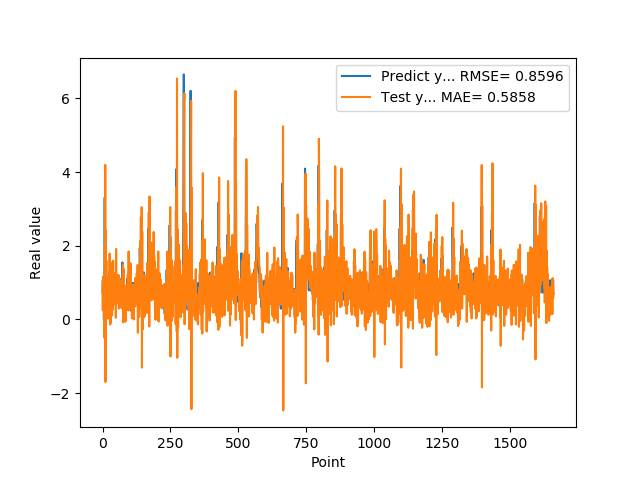

Values plotted in this chart, from the file beside it:
7.307389974590000614e-01, 9.766245521659674411e-01
1.074290990829999792e+00, 2.498589581590646702e-01
9.521890282630000035e-01, 1.164142288350634269e+00
9.879170060160000766e-01, 9.963868867124299200e-01
1.011654973029999960e+00, 5.739547990467921412e-01
0.000000000000000000e+00, 1.137377524307707111e+00
7.643579840659999736e-01, 9.049952569693524573e-01
7.788103222849999119e-01, -5.019100160595224569e-01
3.306220054629999794e+00, 1.964070824119080294e+00
1.055441975589999970e+00, 4.049292446096671161e-01
7.543110251430000801e-01, 4.195658179134262866e+00
7.915459871289999283e-01, -1.697076217877099058e+00
1.409499049189999909e+00, 2.406619731446482113e+00
8.875439763070001042e-01, 1.144336607826331731e+00
6.401469707490000660e-01, 1.594051383149794665e+00
5.082880258560000808e-01, 9.655823348222744573e-02
8.640019893649999450e-01, 9.820972053031414850e-01
5.725920200349999822e-01, 6.254790410498195508e-01
8.469420075419999971e-01, 1.017465054092597576e+00
9.181020259860001032e-01, 2.344331797873082379e-02
7.976629734039999420e-01, 1.188191398862046944e+00
9.608020186419998776e-01, 6.124065139604493169e-01
9.555831551549999192e-01, 6.642997396220043926e-01
3.470349907879999862e-01, 1.125685674798504454e+00
9.546210169789999256e-01, 7.210918931999218406e-01
1.293938040730000072e+00, 7.641885425780640950e-02
5.251880288119999962e-01, 1.787883880387115321e+00
4.773890078070000542e-01, 7.333659952892326306e-01
1.275226235389999907e+00, -1.379883035750571751e-01
8.723750114439999814e-01, 1.194501198528294283e+00
8.355640172959999390e-01, 1.556042074181740675e+00
7.321749925609999377e-01, -8.424980307684334924e-02
7.640249729160000225e-01, 1.180654680201825180e+00
4.072830080990000323e-01, 6.751844285769913467e-01
4.752210080619999610e-01, 7.774574109762780738e-01
8.781340122220000488e-01, 1.121925351401090176e-01
7.414129972460000717e-01, 7.513798722246006756e-01
1.258002042770000051e+00, 8.404624570058253363e-01
1.069700956339999953e+00, 2.720771445771471564e-01
7.274609804150000691e-01, 1.597496893372497562e+00
7.892770171170000459e-01, 4.975918688824904623e-01
6.237750053410000550e-01, 7.676416832484355135e-01
6.914690136910000007e-01, 1.082296086575951222e+00
8.557710051540000640e-01, 4.141581164838902263e-01
7.093830108640000187e-01, 8.096742815410374883e-01
1.014547944070000041e+00, 7.658048615503633139e-01
1.115731000900000103e+00, 4.560316865486558346e-01
4.182830154900000208e-01, 1.272661613545058579e+00
1.002280950550000105e+00, 7.965058666915443286e-01
1.218860983849999968e+00, 4.404424331036290580e-02
1.143296003339999922e+00, 1.913464756140536238e+00
6.528189778330000248e-01, 7.235695264660856330e-01
6.746559739110000731e-01, 9.151024713142025258e-01
6.009536385540000802e-01, 5.171601045325885382e-01
6.694570183749999348e-01, 1.082427236814394789e+00
6.538079977039999990e-01, 4.440133217081870809e-01
7.814120054240000224e-01, 6.607594007599455477e-01
1.206303954120000022e+00, 4.838823826245127191e-01
8.469259738919999725e-01, 8.215754147721907596e-01
8.286409974099999687e-01, 1.204404336383638086e+00
6.482390165329999787e-01, 2.935734544903468302e-01
... 1,599 more rows
